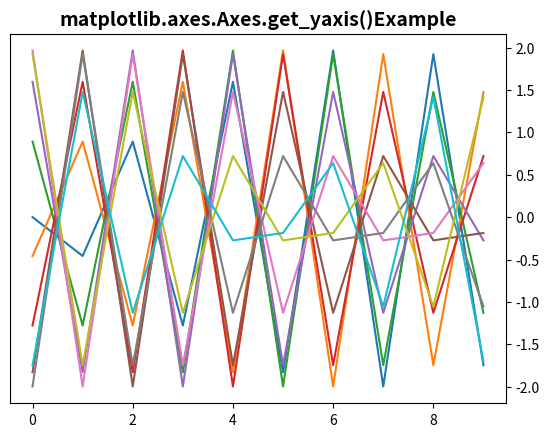

Write the Python code that produced this figure.
# Implementation of matplotlib function
import matplotlib.pyplot as plt
import numpy as np

x = np.linspace(0, 200, 10)
yy = np.transpose([2 * np.sin(x + phi) for phi in x])

fig, ax = plt.subplots()
ax.plot(yy)
w = ax.get_yaxis()
w.tick_right()
ax.set_title('matplotlib.axes.Axes.get_yaxis()\
Example', fontsize=14, fontweight='bold')
plt.show()
